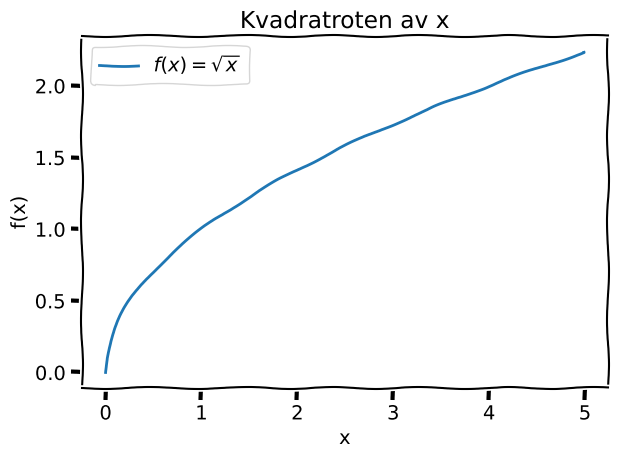

Reproduce this figure in Python.
from matplotlib import pyplot as plt
import numpy as np

def f(x):
    y = np.sqrt(x)
    return y

x_val = []
y_val = []

for x in np.arange(0,5,0.01):
    x_val.append(x)
    y_val.append(f(x))

plt.xkcd()
plt.plot(x_val, y_val, label="$f(x)=\sqrt{x}$")

plt.title("Kvadratroten av x")
plt.xlabel("x")
plt.ylabel("f(x)")
plt.legend()

plt.tight_layout()

plt.show()
